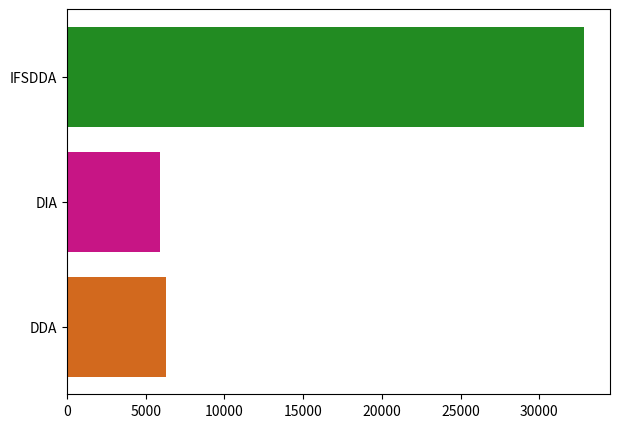

Python code for this plot: (Note: this script raises an exception after producing the figure.)
# -*- coding: utf-8 -*-
"""
Created on Sun Dec 19 15:01:33 2021

[redacted]
"""
# -*- coding: utf-8 -*-
"""
Created on Sat Oct 30 19:01:21 2021

[redacted]
"""

# -*- coding: utf-8 -*-
"""
Created on Sat Oct 23 23:24:50 2021

[redacted]
"""

import numpy as np
import matplotlib.pyplot as plt


        
x = [1,2,3]
y = [6298, 5893, 32830]
colors=["chocolate","mediumvioletred","forestgreen"]

labels = ["DDA","DIA","IFSDDA"]
#tick_label為標記x軸標籤
#堆疊bar圖bottom
plt.figure(figsize=(7,5),dpi=600)

plt.barh(x,y,tick_label=labels,color=colors)
plt.grid(b = True, color ='grey',
        linestyle ='-.', linewidth = 0.5,
        alpha = 0.2)
plt.xlim(0,40000)
#plt.xlabel("No. of metabolite' features")
plt.show()

